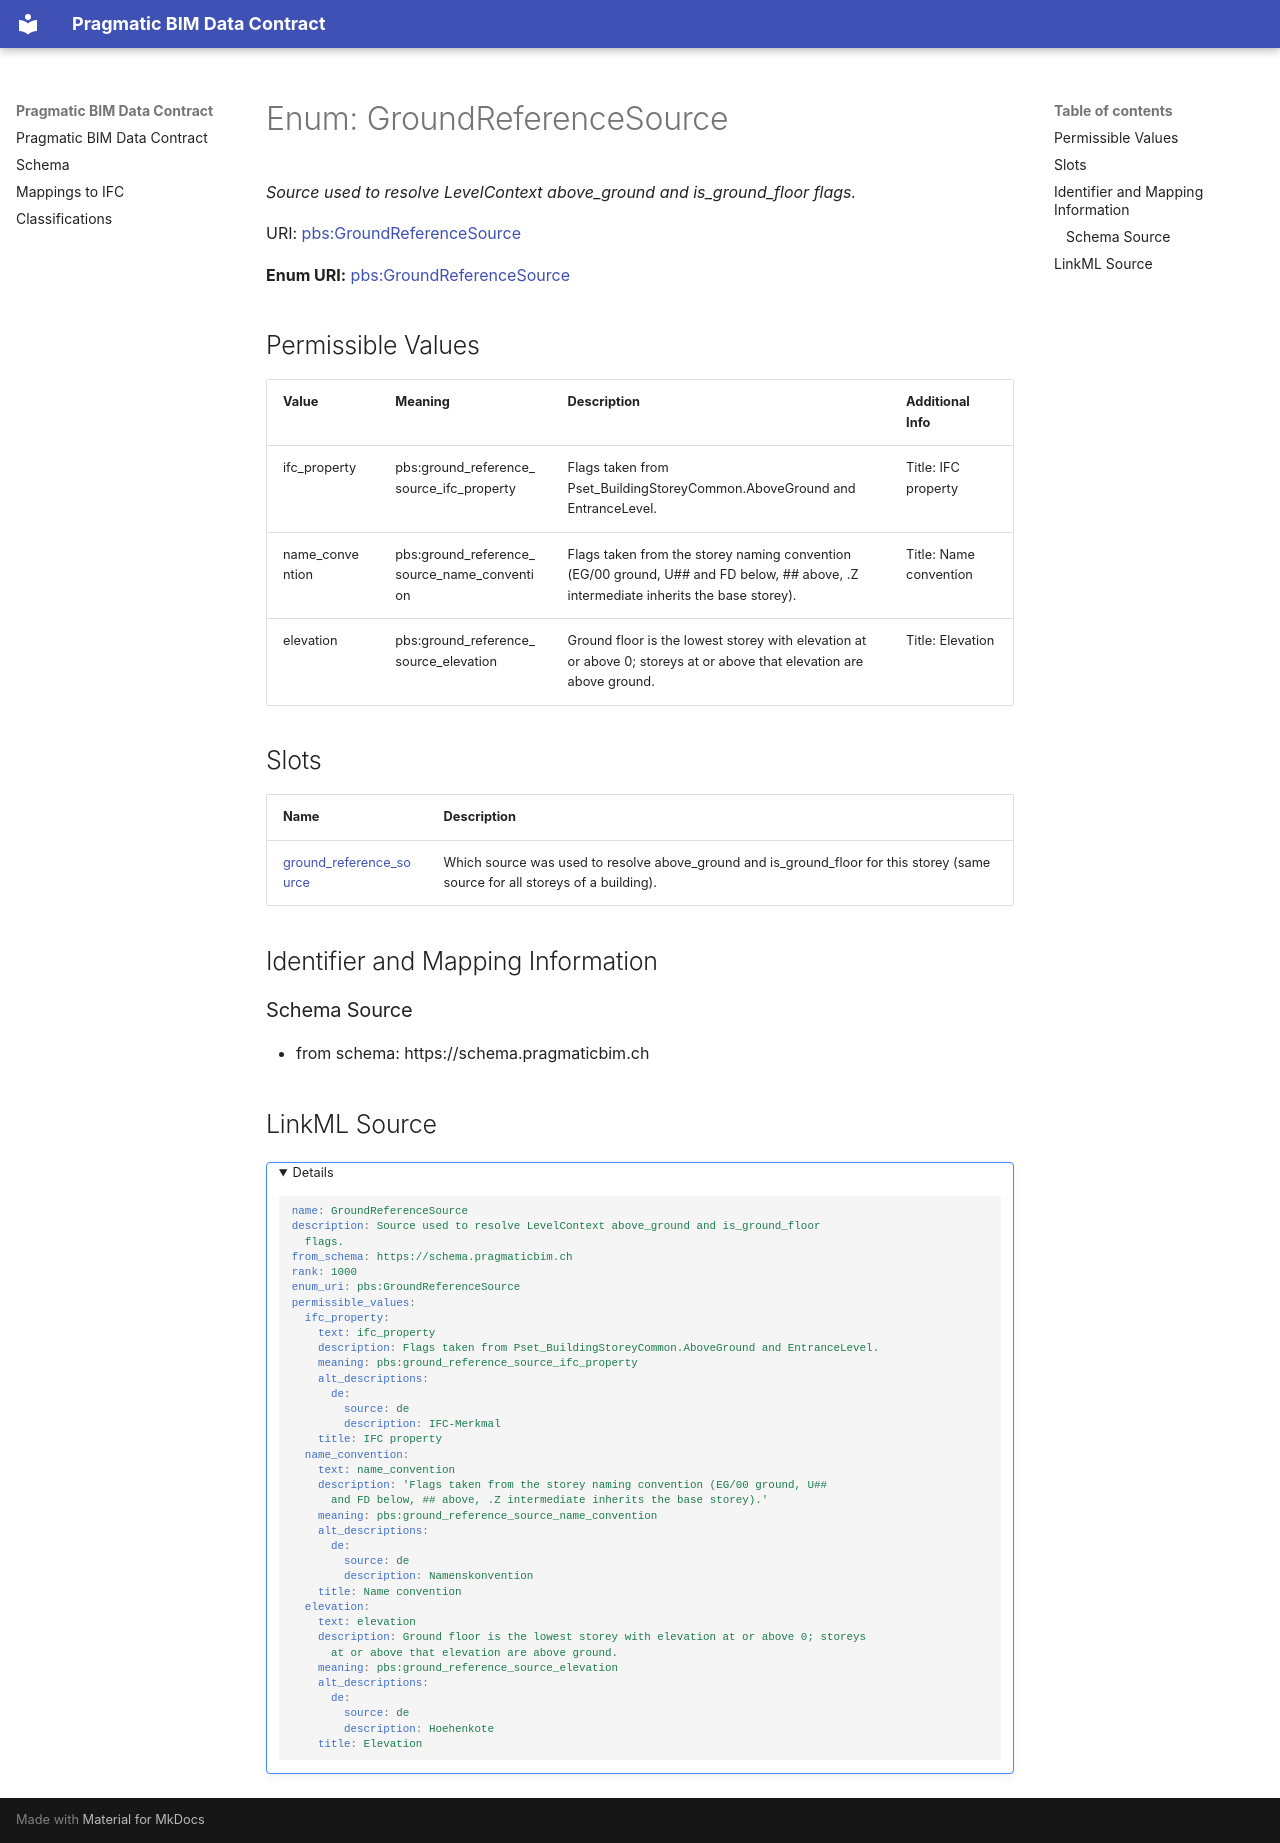

repository: pragmaticBIM/pragmatic-bim-data-contract · page: schema/GroundReferenceSource.html · generator: mkdocs

---
search:
  boost: 2.0
---


# Enum: GroundReferenceSource 




_Source used to resolve LevelContext above_ground and is_ground_floor flags._



<div data-search-exclude markdown="1">

URI: [pbs:GroundReferenceSource](https://schema.pragmaticbim.ch/GroundReferenceSource)

**Enum URI:** [pbs:GroundReferenceSource](https://schema.pragmaticbim.ch/GroundReferenceSource)


## Permissible Values
| Value | Meaning | Description | Additional Info |
| --- | --- | --- | --- |
| ifc_property | pbs:ground_reference_source_ifc_property | Flags taken from Pset_BuildingStoreyCommon.AboveGround and EntranceLevel. | Title: IFC property<br>|
| name_convention | pbs:ground_reference_source_name_convention | Flags taken from the storey naming convention (EG/00 ground, U## and FD below, ## above, .Z intermediate inherits the base storey). | Title: Name convention<br>|
| elevation | pbs:ground_reference_source_elevation | Ground floor is the lowest storey with elevation at or above 0; storeys at or above that elevation are above ground. | Title: Elevation<br>|




## Slots

| Name | Description |
| ---  | --- |
| [ground_reference_source](ground_reference_source.md) | Which source was used to resolve above_ground and is_ground_floor for this storey (same source for all storeys of a building). |










## Identifier and Mapping Information





### Schema Source


* from schema: https://schema.pragmaticbim.ch






## LinkML Source

<details>
```yaml
name: GroundReferenceSource
description: Source used to resolve LevelContext above_ground and is_ground_floor
  flags.
from_schema: https://schema.pragmaticbim.ch
rank: 1000
enum_uri: pbs:GroundReferenceSource
permissible_values:
  ifc_property:
    text: ifc_property
    description: Flags taken from Pset_BuildingStoreyCommon.AboveGround and EntranceLevel.
    meaning: pbs:ground_reference_source_ifc_property
    alt_descriptions:
      de:
        source: de
        description: IFC-Merkmal
    title: IFC property
  name_convention:
    text: name_convention
    description: 'Flags taken from the storey naming convention (EG/00 ground, U##
      and FD below, ## above, .Z intermediate inherits the base storey).'
    meaning: pbs:ground_reference_source_name_convention
    alt_descriptions:
      de:
        source: de
        description: Namenskonvention
    title: Name convention
  elevation:
    text: elevation
    description: Ground floor is the lowest storey with elevation at or above 0; storeys
      at or above that elevation are above ground.
    meaning: pbs:ground_reference_source_elevation
    alt_descriptions:
      de:
        source: de
        description: Hoehenkote
    title: Elevation

```
</details>

</div>
